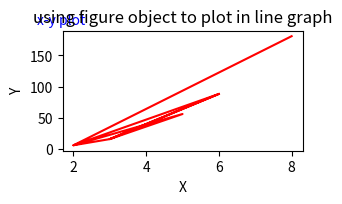

Write the Python code that produced this figure.
import numpy as np
import pandas as pd
import matplotlib.pyplot as plt
import math

fig=plt.figure(figsize=(4,3),dpi=300)
axes=fig.add_axes([0.1,0.1,0.60,0.40])
x=np.random.randint(0,10,10)
y=np.sqrt(x**5)
axes.plot(x,y,color='r')
axes.set_xlabel('X')
axes.set_ylabel('Y')
axes.set_title("using figure object to plot in line graph")
axes.text(1,200,'x-y plot',color='blue')
plt.show()

